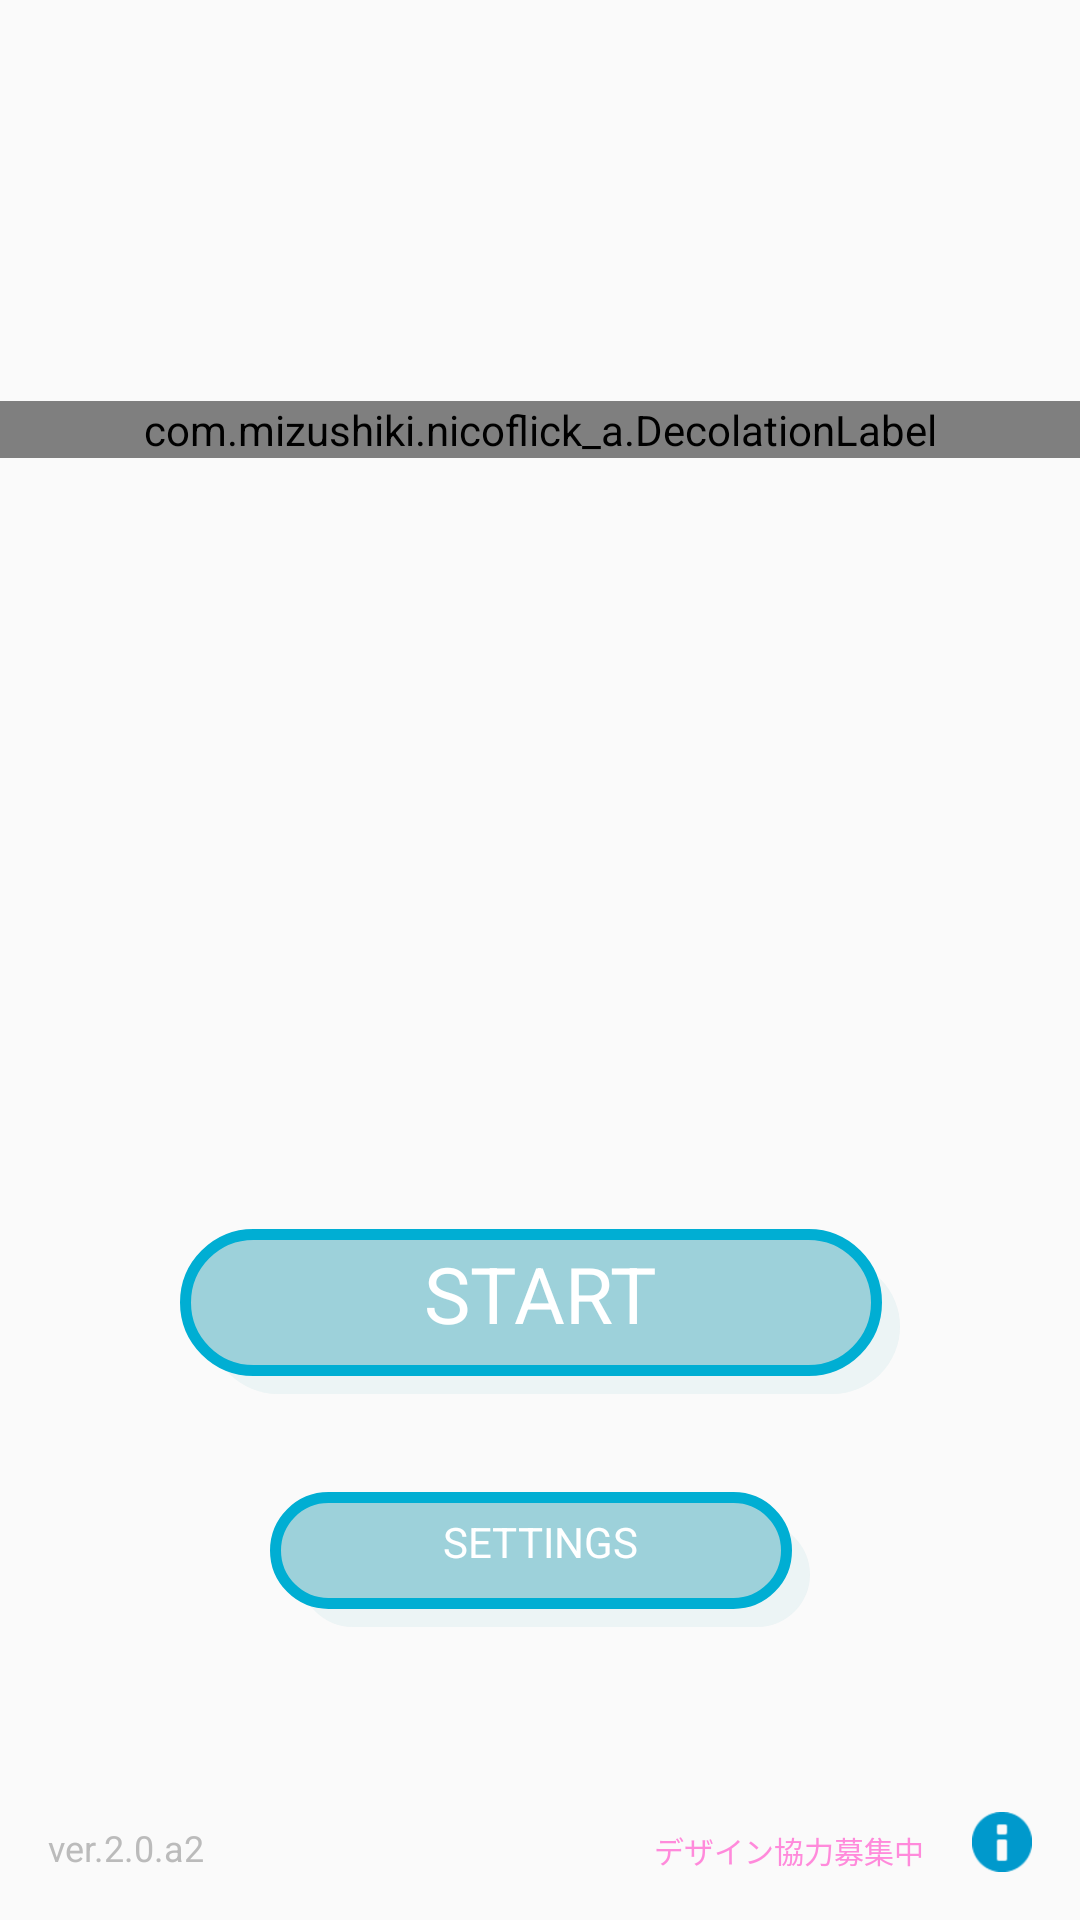

Android layout source for this screen:
<!-- AndroidManifest.xml: application theme AppTheme -->
<!-- res/layout/activity_main.xml -->
<?xml version="1.0" encoding="utf-8"?>
<androidx.constraintlayout.widget.ConstraintLayout
        xmlns:android="http://schemas.android.com/apk/res/android"
        xmlns:tools="http://schemas.android.com/tools"
        xmlns:app="http://schemas.android.com/apk/res-auto"
        android:layout_width="match_parent"
        android:layout_height="match_parent"
        tools:context=".MainActivity">

    <FrameLayout
            android:layout_width="match_parent"
            android:layout_height="match_parent"
            android:id="@+id/title_SlashShade_layout"
            android:layout_marginBottom="-50px"
    >
    </FrameLayout>

    <com.mizushiki.nicoflick_a.DecolationLabel
            android:layout_width="match_parent"
            android:layout_height="wrap_content"
            android:text="@string/nicoflick"
            android:fontFamily="@font/nicokaku_v1"
            app:layout_constraintBottom_toBottomOf="parent"
            app:layout_constraintLeft_toLeftOf="parent"
            app:layout_constraintRight_toRightOf="parent"
            app:layout_constraintTop_toTopOf="parent" app:layout_constraintVertical_bias="0.215"
            android:textSize="50sp" android:id="@+id/textView2"
            android:textAlignment="center"
            android:textColor="#00A3CE"
            app:stroke_size="18"
            app:stroke_color="#FAFAFA"
            app:stroke_shadow_x="6.5"
            app:stroke_shadow_y="6.5"
            app:stroke_shadow_color="#D662A2"
    />
    <Button
            android:text="@string/start"
            android:layout_width="240dp"
            android:layout_height="55dp"
            android:id="@+id/button" app:layout_constraintTop_toTopOf="parent"
            app:layout_constraintBottom_toBottomOf="parent" app:layout_constraintEnd_toEndOf="parent"
            app:layout_constraintStart_toStartOf="parent" app:layout_constraintVertical_bias="0.7"
            style="@style/custom_button"
            android:onClick="Button_Start"
            android:textSize="26sp"
            android:background="@drawable/custom_button"
    />
    <Button
            android:text="@string/settings"
            android:layout_width="180dp"
            android:layout_height="45dp"
            android:id="@+id/button2"
            app:layout_constraintTop_toBottomOf="@+id/button" app:layout_constraintEnd_toEndOf="parent"
            app:layout_constraintStart_toStartOf="parent" app:layout_constraintBottom_toBottomOf="parent"
            app:layout_constraintVertical_bias="0.25"
            style="@style/custom_button"
            android:onClick="Button_settings"
            android:textSize="14sp"
            android:background="@drawable/custom_button"
    />
    <TextView
            android:text="@string/versionNum"
            android:layout_width="wrap_content"
            android:layout_height="wrap_content"
            android:id="@+id/textView3" app:layout_constraintTop_toTopOf="parent"
            android:textColor="#BBB"
            android:textSize="12sp"
            app:layout_constraintBottom_toBottomOf="parent" app:layout_constraintStart_toStartOf="parent"
            app:layout_constraintHorizontal_bias="0.0" app:layout_constraintEnd_toEndOf="parent"
            app:layout_constraintVertical_bias="1.0" android:layout_marginBottom="16dp"
            android:layout_marginStart="16dp"/>
    <Button
            android:layout_width="20dp"
            android:layout_height="20dp"
            android:id="@+id/button3"
            android:background="@android:drawable/ic_dialog_info"
            android:backgroundTint="@android:color/holo_blue_dark" app:layout_constraintTop_toTopOf="parent"
            app:layout_constraintBottom_toBottomOf="parent" app:layout_constraintStart_toStartOf="parent"
            app:layout_constraintHorizontal_bias="1.0" app:layout_constraintEnd_toEndOf="parent"
            app:layout_constraintVertical_bias="1.0" android:layout_marginEnd="16dp"
            android:layout_marginBottom="16dp" android:onClick="Button_Info"/>
    <TextView
            android:text="デザイン協力募集中"
            android:layout_width="wrap_content"
            android:layout_height="wrap_content"
            android:id="@+id/textView_designCoop"
            app:layout_constraintTop_toTopOf="parent"
            android:textColor="#FF8ADB"
            android:textSize="10sp"
            android:onClick="Label_designCoop"
            android:clickable="true"
            app:layout_constraintBottom_toBottomOf="parent" app:layout_constraintEnd_toStartOf="@id/button3"
            app:layout_constraintHorizontal_bias="0.0" app:layout_constraintEnd_toEndOf="parent"
            app:layout_constraintVertical_bias="1.0" android:layout_marginBottom="16dp"
            android:layout_marginEnd="16dp"/>
    <ProgressBar
            android:layout_height="wrap_content"
            android:layout_width="wrap_content"
            android:layout_margin="30dp"
            android:id="@+id/progress_circular"
            style="@android:style/Widget.Material.ProgressBar.Large" tools:ignore="MissingConstraints"
            app:layout_constraintStart_toStartOf="parent"
            app:layout_constraintHorizontal_bias="0.5" app:layout_constraintEnd_toEndOf="parent"
            app:layout_constraintTop_toTopOf="parent" app:layout_constraintBottom_toBottomOf="parent"
            android:visibility="invisible"/>

    <LinearLayout android:layout_width="match_parent" android:layout_height="match_parent" android:orientation="vertical">
    <FrameLayout
            android:layout_width="match_parent"
            android:layout_height="0dp"
            android:layout_weight="0.5"
            android:id="@+id/View_keyboard_layout_dummy">
    </FrameLayout>
        <FrameLayout
            android:layout_width="match_parent"
            android:layout_height="0dp"
            android:layout_weight="0.5"
            android:id="@+id/View_keyboard_layout">
    </FrameLayout>
    </LinearLayout>
    <TextView
            android:id="@+id/textView_tapToStart"
            android:layout_width="0dp"
            android:layout_height="0dp"
            android:text="画面をタップしてください"
            android:textSize="20sp"
            android:textColor="#000000"
            android:fontFamily="@font/nicokaku_v1"
            android:gravity="center"
            android:clickable="true"
            android:focusable="true"
            android:visibility="gone"
            app:layout_constraintStart_toStartOf="parent"
            app:layout_constraintEnd_toEndOf="parent"
            app:layout_constraintTop_toTopOf="parent"
            app:layout_constraintBottom_toBottomOf="parent" />
    <TextView
            android:id="@+id/storage_migration_message"
            android:layout_width="0dp"
            android:layout_height="wrap_content"
            android:layout_marginHorizontal="24dp"
            android:layout_marginTop="12dp"
            android:gravity="center"
            android:text="@string/storage_migration_message"
            android:textSize="16sp"
            android:textColor="#333333"
            android:accessibilityLiveRegion="polite"
            android:visibility="gone"
            app:layout_constraintTop_toBottomOf="@id/progress_circular"
            app:layout_constraintStart_toStartOf="parent"
            app:layout_constraintEnd_toEndOf="parent" />
</androidx.constraintlayout.widget.ConstraintLayout>
<!-- resources referenced by this layout -->
<resources>
  <!-- drawable custom_button: vector/xml drawable (drawable, 2127 chars, omitted) -->
  <string name="nicoflick">NicoFlick</string>
  <string name="settings">Settings</string>
  <string name="start">Start</string>
  <string name="storage_migration_message">保存データを移行しています。\nしばらくお待ちください。</string>
  <string name="versionNum">ver.2.0.a2</string>
  <style name="custom_button" parent="@style/Widget.AppCompat.Button.Borderless.Colored">
          <item name="fontFamily">@font/nicokaku_v1</item>
          <item name="android:textColor">#FFF</item>
      </style>
  <style name="AppTheme" parent="Theme.AppCompat.Light.DarkActionBar">
          
          <item name="colorPrimary">@color/colorPrimary</item>
          <item name="colorPrimaryDark">@color/colorPrimaryDark</item>
          <item name="colorAccent">@color/colorAccent</item>
          <item name="windowNoTitle">true</item>
      </style>
  <!-- not gathered from this repository: default colours our renderer supplied (Android Studio template values) -->
  <color name="colorPrimary">#FF6200EE</color>
  <color name="colorPrimaryDark">#FF3700B3</color>
  <color name="colorAccent">#FF03DAC5</color>
</resources>
